Run: headless pygame with SDL's dummy video driver; simulated clock (each Clock.tick advances the game by its frame time, no real sleeping); random seed 0; keys injected as events and as key.get_pressed() state; mouse plan: one left click at the window centre at the start of phase 2, then a move to the lower-right quarter at the start of phase 3.
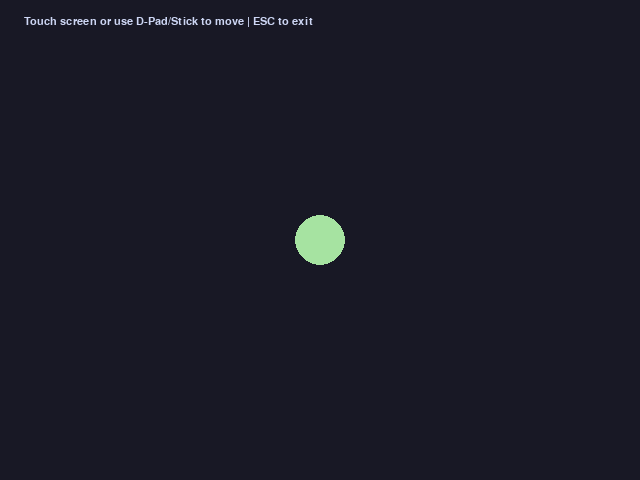
Frame 1 of 4 · flips 1–60 · no input
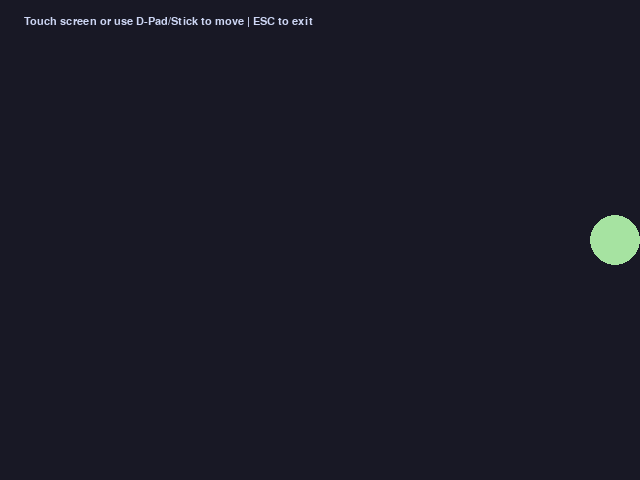
Frame 2 of 4 · flips 61–180 · clicked the window centre · tapped SPACE, RETURN · held RIGHT (→), D
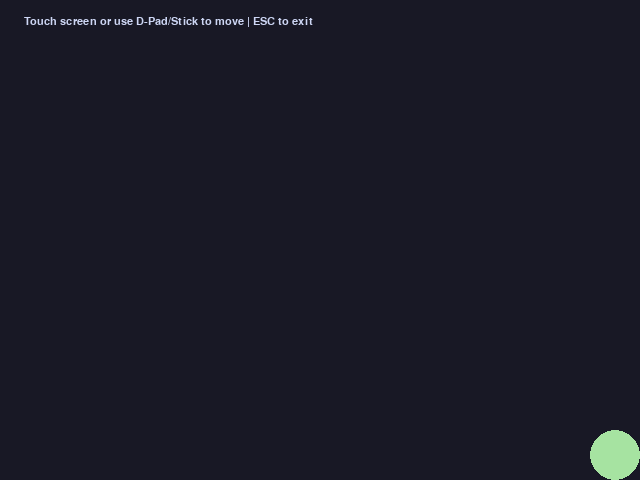
Frame 3 of 4 · flips 181–300 · moved the mouse to the lower-right quarter · held DOWN (↓), S
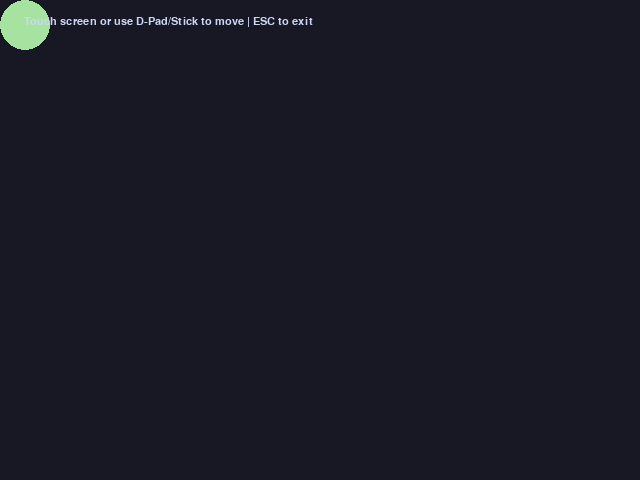
Frame 4 of 4 · flips 301–420 · held LEFT (←), A, UP (↑), W

The pygame program that drew these frames:

#!/usr/bin/env python3
"""MaiaLinux RG353V Starter Pygame App (640x480) with Touch & Gamepad support."""

import pygame
import sys


def main():
    pygame.init()
    pygame.joystick.init()
    joysticks = [pygame.joystick.Joystick(i) for i in range(pygame.joystick.get_count())]
    for joy in joysticks:
        joy.init()

    screen = pygame.display.set_mode((640, 480))
    pygame.display.set_caption("MaiaLinux Pygame RG353V (640x480)")
    clock = pygame.time.Clock()
    font = pygame.font.SysFont("dejavusansmono", 16)

    x, y = 320, 240
    speed = 5
    running = True

    while running:
        for event in pygame.event.get():
            if event.type == pygame.QUIT:
                running = False
            elif event.type == pygame.KEYDOWN and event.key == pygame.K_ESCAPE:
                running = False
            elif event.type == pygame.MOUSEBUTTONDOWN:
                x, y = event.pos

        keys = pygame.key.get_pressed()
        if keys[pygame.K_LEFT]:
            x -= speed
        if keys[pygame.K_RIGHT]:
            x += speed
        if keys[pygame.K_UP]:
            y -= speed
        if keys[pygame.K_DOWN]:
            y += speed

        x = max(25, min(615, x))
        y = max(25, min(455, y))

        screen.fill((24, 24, 37))
        pygame.draw.circle(screen, (166, 227, 161), (int(x), int(y)), 25)

        txt = font.render("Touch screen or use D-Pad/Stick to move | ESC to exit", True, (205, 214, 244))
        screen.blit(txt, (24, 16))

        pygame.display.flip()
        clock.tick(60)

    pygame.quit()
    sys.exit(0)


if __name__ == "__main__":
    main()
